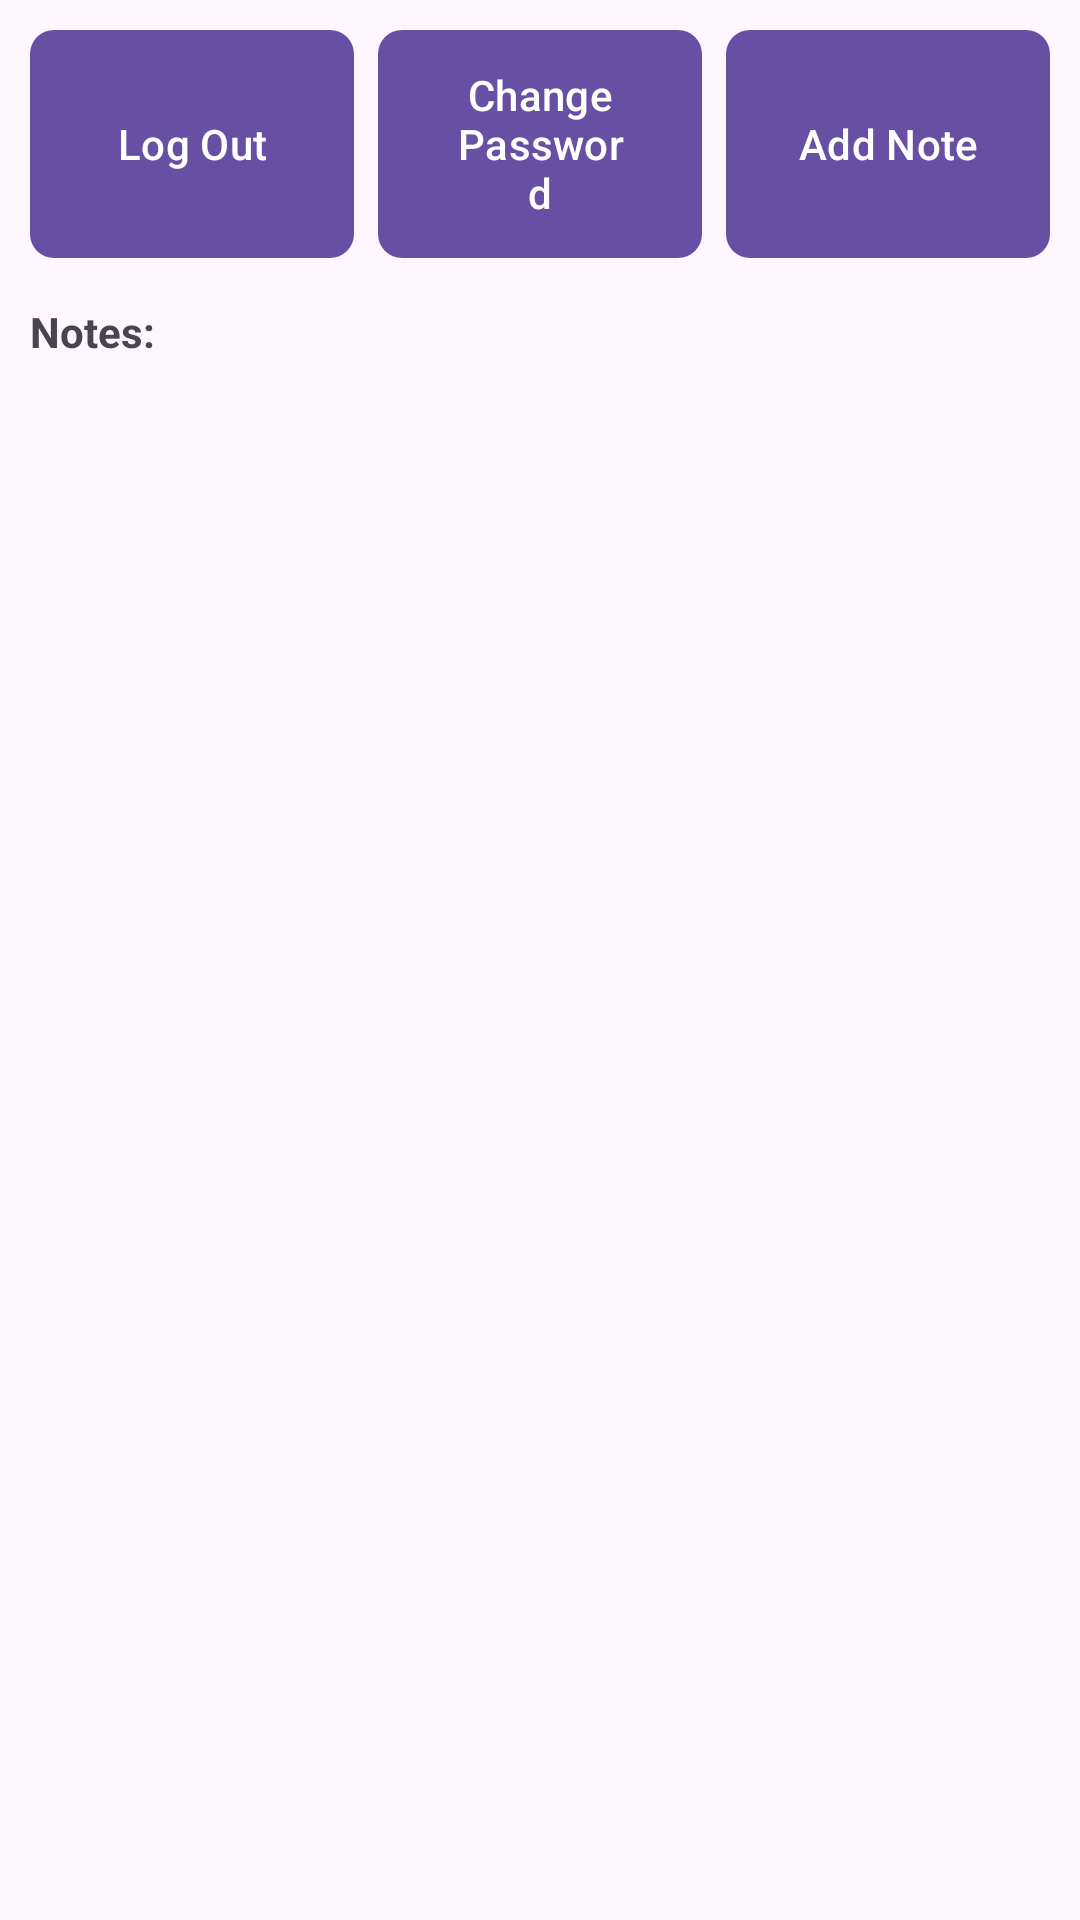

This screen was rendered from an Android layout file. Write that file and the resources it references.
<!-- AndroidManifest.xml: activity theme Theme.Material3.Light.NoActionBar -->
<!-- res/layout/activity_main.xml -->
<?xml version="1.0" encoding="utf-8"?>
<LinearLayout xmlns:android="http://schemas.android.com/apk/res/android"
    xmlns:app="http://schemas.android.com/apk/res-auto"
    xmlns:tools="http://schemas.android.com/tools"
    android:layout_width="match_parent"
    android:layout_height="match_parent"
    android:orientation="vertical"
    tools:context=".MainActivity"
    android:padding="10dp">


    <LinearLayout
        android:layout_width="match_parent"
        android:layout_height="wrap_content"
        android:orientation="horizontal">

        <Button
            android:id="@+id/btn_logout"
            android:layout_width="0dp"
            android:layout_height="match_parent"
            android:layout_weight="1"
            android:layout_marginEnd="8dp"
            android:background="@drawable/rectangular_button_background"
            android:text="@string/log_out" />

        <Button
            android:id="@+id/btn_change_password"
            android:layout_width="0dp"
            android:layout_height="match_parent"
            android:layout_weight="1"
            android:layout_marginEnd="8dp"
            android:background="@drawable/rectangular_button_background"
            android:text="@string/change_password" />

        <Button
            android:id="@+id/btn_add_note"
            android:layout_width="0dp"
            android:layout_height="match_parent"
            android:layout_weight="1"
            android:background="@drawable/rectangular_button_background"
            android:text="@string/add_note" />

    </LinearLayout>

    <TextView
        android:layout_width="match_parent"
        android:layout_height="18dp"
        android:layout_marginTop="15dp"
        android:text="@string/notes"
        android:textStyle="bold"/>

    <ScrollView
        android:id="@+id/notesScrollView"
        android:layout_width="match_parent"
        android:layout_height="0dp"
        android:layout_weight="1">

        <LinearLayout
            android:id="@+id/notesContainer"
            android:layout_width="match_parent"
            android:layout_height="wrap_content"
            android:orientation="vertical"/>

    </ScrollView>


</LinearLayout>
<!-- resources referenced by this layout -->
<resources>
  <!-- drawable rectangular_button_background (drawable) -->
  <?xml version="1.0" encoding="utf-8"?>
  <shape xmlns:android="http://schemas.android.com/apk/res/android">
      <solid android:color="@color/cardview_dark_background" />
      <corners android:radius="8dp" />
  </shape>
  <string name="add_note">Add Note</string>
  <string name="change_password">Change Password</string>
  <string name="log_out">Log Out</string>
  <string name="notes">Notes:</string>
</resources>
